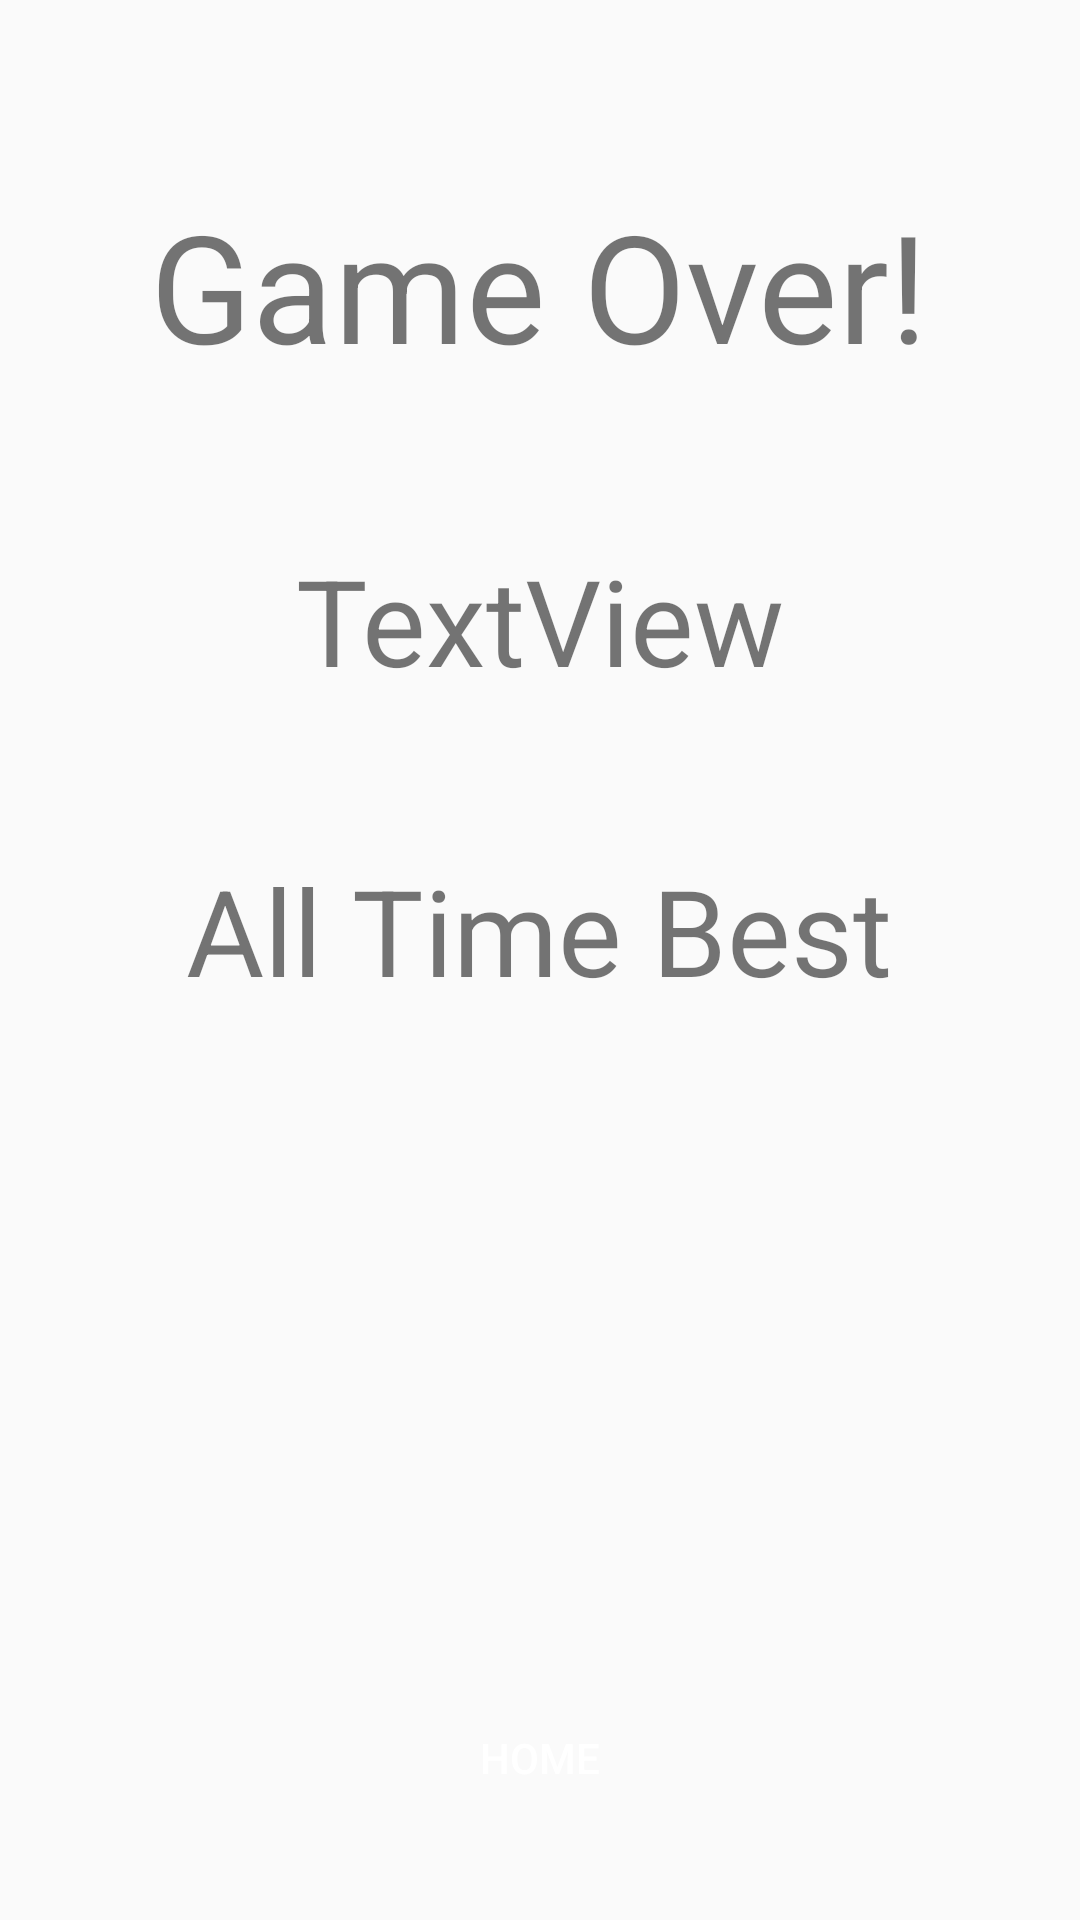

Here is an Android app screen rendered from its layout file. Give the layout XML and the strings, colors and styles it references.
<!-- AndroidManifest.xml: application theme AppTheme -->
<!-- res/layout/activity_over.xml -->
<?xml version="1.0" encoding="utf-8"?>
<androidx.constraintlayout.widget.ConstraintLayout xmlns:android="http://schemas.android.com/apk/res/android"
    xmlns:app="http://schemas.android.com/apk/res-auto"
    xmlns:tools="http://schemas.android.com/tools"
    android:id="@+id/main"
    android:layout_width="match_parent"
    android:layout_height="match_parent"
    tools:context=".OverActivity">

    <TextView
        android:id="@+id/gameOver"
        android:layout_width="300dp"
        android:layout_height="70dp"
        android:layout_marginTop="60dp"
        android:gravity="center|center_vertical"
        android:text="Game Over!"
        android:textSize="50sp"
        app:layout_constraintEnd_toEndOf="parent"
        app:layout_constraintHorizontal_bias="0.495"
        app:layout_constraintStart_toStartOf="parent"
        app:layout_constraintTop_toTopOf="parent" />

    <TextView
        android:id="@+id/score"
        android:layout_width="300dp"
        android:layout_height="0dp"
        android:layout_marginTop="50dp"
        android:gravity="center"
        android:text="TextView"
        android:textSize="40sp"
        app:layout_constraintEnd_toEndOf="parent"
        app:layout_constraintStart_toStartOf="parent"
        app:layout_constraintTop_toBottomOf="@+id/gameOver" />

    <TextView
        android:id="@+id/high_score"
        android:layout_width="300dp"
        android:layout_height="50dp"
        android:layout_marginTop="50dp"
        android:gravity="center"
        android:text="All Time Best"
        android:textSize="40sp"
        app:layout_constraintEnd_toEndOf="parent"
        app:layout_constraintHorizontal_bias="0.495"
        app:layout_constraintStart_toStartOf="parent"
        app:layout_constraintTop_toBottomOf="@+id/score" />

    <Button
        android:id="@+id/home_btn"
        android:layout_width="wrap_content"
        android:layout_height="wrap_content"
        android:layout_marginBottom="30dp"
        android:background="@drawable/rounded_button"
        android:text="Home"
        android:textColor="#FFFFFF"
        app:layout_constraintBottom_toBottomOf="parent"
        app:layout_constraintEnd_toEndOf="parent"
        app:layout_constraintStart_toStartOf="parent" />
</androidx.constraintlayout.widget.ConstraintLayout>
<!-- resources referenced by this layout -->
<resources>
  <style name="AppTheme" parent="Theme.AppCompat.Light.DarkActionBar">
          
          <item name="colorPrimary">@color/colorPrimary</item>
          <item name="colorPrimaryDark">@color/colorPrimaryDark</item>
          <item name="colorAccent">@color/colorAccent</item>
      </style>
  <color name="colorPrimary">#0092ff</color>
  <color name="colorPrimaryDark">#00574B</color>
  <color name="colorAccent">#D81B60</color>
</resources>
